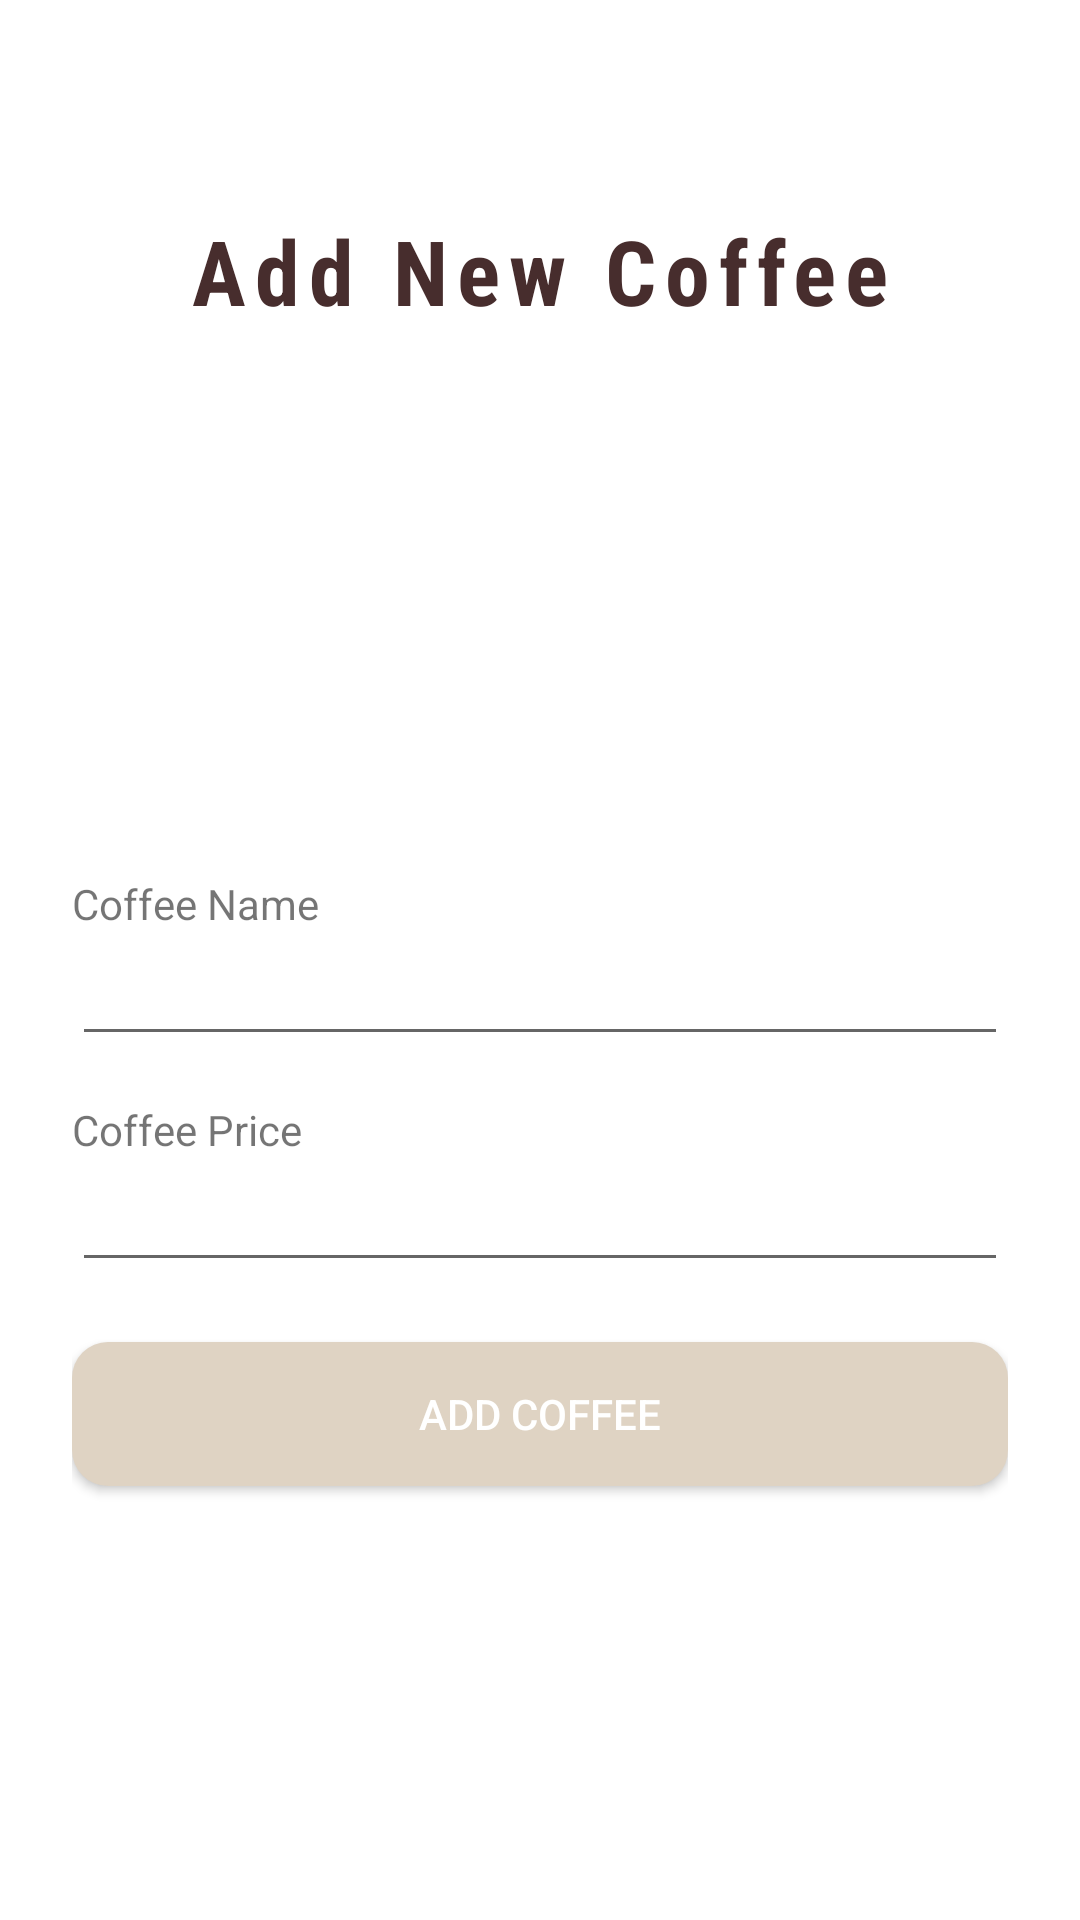

This screen was rendered from an Android layout file. Write that file and the resources it references.
<!-- AndroidManifest.xml: application theme Theme.Kofi -->
<!-- res/layout/fragment_add_coffee.xml -->
<?xml version="1.0" encoding="utf-8"?>
<LinearLayout xmlns:android="http://schemas.android.com/apk/res/android"
    xmlns:app="http://schemas.android.com/apk/res-auto"
    xmlns:tools="http://schemas.android.com/tools"
    android:layout_width="match_parent"
    android:layout_height="match_parent"
    android:gravity="top"
    android:orientation="vertical"
    android:paddingHorizontal="24dp"
    android:paddingVertical="70dp"
    tools:context=".fragments.AddCoffeeShopFragment">

    <TextView
        android:layout_width="wrap_content"
        android:layout_height="wrap_content"
        android:layout_gravity="center"
        android:fontFamily="sans-serif-condensed"
        android:letterSpacing="0.1"
        android:text="@string/add_coffee_title"
        android:textAllCaps="false"
        android:textColor="@color/brown"
        android:textFontWeight="700"
        android:textSize="30dp" />

    <ImageView
        android:id="@+id/img_coffee"
        android:background="@drawable/border"
        android:layout_width="400px"
        android:layout_height="400px"
        android:layout_gravity="center"
        android:layout_marginTop="24dp"
        android:src="@drawable/item_place_holder" />

    <TextView
        android:layout_width="wrap_content"
        android:layout_height="wrap_content"
        android:layout_marginTop="24dp"
        android:text="@string/coffee_name" />

    <EditText
        android:id="@+id/txt_coffee_name"
        android:layout_width="match_parent"
        android:layout_height="wrap_content"
        android:inputType="text" />

    <TextView
        android:layout_width="wrap_content"
        android:layout_height="wrap_content"
        android:layout_marginTop="15dp"
        android:text="@string/coffee_price" />

    <EditText
        android:id="@+id/txt_coffee_price"
        android:layout_width="match_parent"
        android:layout_height="wrap_content"
        android:inputType="text" />

    <Button
        android:id="@+id/btn_add_coffee"
        android:layout_width="match_parent"
        android:layout_height="wrap_content"
        android:layout_marginTop="20dp"
        android:background="@drawable/rounded_corner"
        android:text="@string/add_coffee_button"
        android:textColor="@color/white" />

</LinearLayout>
<!-- resources referenced by this layout -->
<resources>
  <color name="brown">#472D2D</color>
  <color name="white">#FFFFFFFF</color>
  <!-- drawable rounded_corner (drawable) -->
  <?xml version="1.0" encoding="utf-8"?>
  <shape xmlns:android="http://schemas.android.com/apk/res/android">
      <corners android:radius="12dp"/>
      <solid android:color="@color/cream"></solid>
  
  </shape>
  <string name="add_coffee_button">Add Coffee</string>
  <string name="add_coffee_title">Add New Coffee</string>
  <string name="coffee_name">Coffee Name</string>
  <string name="coffee_price">Coffee Price</string>
  <style name="Theme.Kofi" parent="Theme.MaterialComponents.DayNight.NoActionBar">
          
          <item name="colorPrimary">@color/brown</item>
          <item name="colorPrimaryVariant">@color/brown</item>
          <item name="colorOnPrimary">@color/cream</item>
          
          <item name="colorSecondary">@color/teal_200</item>
          <item name="colorSecondaryVariant">@color/teal_700</item>
          <item name="colorOnSecondary">@color/black</item>
          
          <item name="android:statusBarColor" tools:targetApi="l">?attr/colorPrimaryVariant</item>
           Customize your theme here.
          <item name="android:windowActivityTransitions">true</item>
          <item name="android:windowEnterTransition">@transition/fade</item>
          <item name="android:windowExitTransition">@transition/fade</item>
      </style>
  <color name="cream">#DFD3C3</color>
  <color name="teal_200">#FF03DAC5</color>
  <color name="teal_700">#FF018786</color>
  <color name="black">#FF000000</color>
</resources>
